Run: headless pygame with SDL's dummy video driver; simulated clock (each Clock.tick advances the game by its frame time, no real sleeping); random seed 0; keys injected as events and as key.get_pressed() state; mouse plan: one left click at the window centre at the start of phase 2, then a move to the lower-right quarter at the start of phase 3; restart key R tapped at the start of phases 3 and 4.
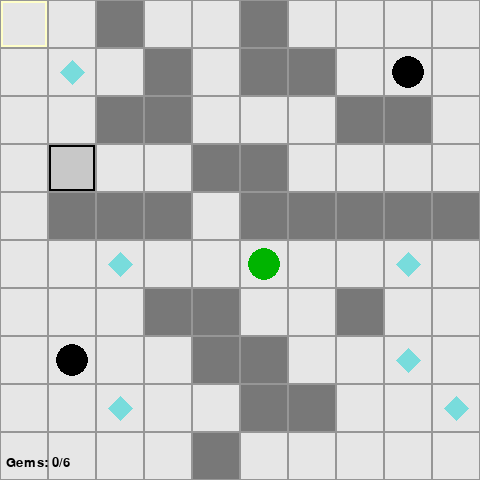
Frame 1 of 4 · flips 1–60 · no input
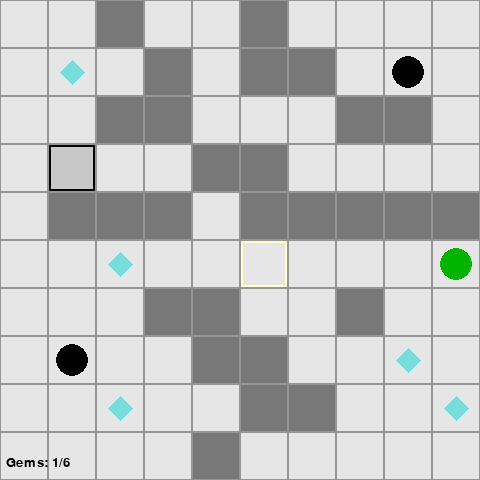
Frame 2 of 4 · flips 61–180 · clicked the window centre · tapped SPACE, RETURN · held RIGHT (→), D
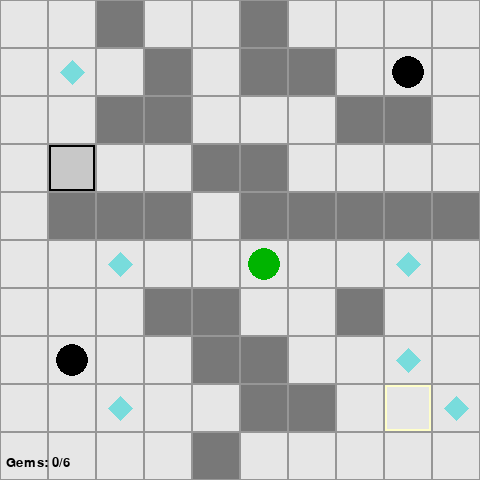
Frame 3 of 4 · flips 181–300 · moved the mouse to the lower-right quarter · tapped R · held DOWN (↓), S
Frame 4 of 4 · flips 301–420 · tapped R · held LEFT (←), A, UP (↑), W · screen unchanged from frame 3, image omitted

The pygame program that drew these frames:

import pygame
import math
import sys

pygame.init()

TILE_SIZE = 48
GRID_W, GRID_H = 10, 10
WIDTH = GRID_W * TILE_SIZE
HEIGHT = GRID_H * TILE_SIZE

screen = pygame.display.set_mode((WIDTH, HEIGHT))
pygame.display.set_caption("Inertia")

clock = pygame.time.Clock()

LEVEL = [
    "..#..#....",
    ".G.#.##.B.",
    "..##...##.",
    ".S..##....",
    ".###.#####",
    "..G..P..G.",
    "...##..#..",
    ".B..##..G.",
    "..G..##..G",
    "....#.....",
]

assert len(LEVEL) == GRID_H and all(len(r) == GRID_W for r in LEVEL)

grid = [list(row) for row in LEVEL]

def find_player():
    for y in range(GRID_H):
        for x in range(GRID_W):
            if grid[y][x] == 'P':
                grid[y][x] = '.'
                return x, y
    return 1, 1

player_tile_x, player_tile_y = find_player()
player_pos = [player_tile_x * TILE_SIZE + TILE_SIZE // 2, player_tile_y * TILE_SIZE + TILE_SIZE // 2]
moving = False
move_target = [0, 0]
move_dir = (0, 0)
move_speed = 6.0

dirs8 = [
    (1, 0), (1, -1), (0, -1), (-1, -1), (-1, 0), (-1, 1), (0, 1), (1, 1)
]

gems_collected = 0
game_over = False
game_won = False
total_gems = sum(row.count('G') for row in LEVEL)

def tile_in_bounds(x, y):
    return 0 <= x < GRID_W and 0 <= y < GRID_H

def compute_path_and_target(sx, sy, dx, dy):
    path = []
    x, y = sx, sy
    bomb_hit = None
    while True:
        x += dx
        y += dy
        if not tile_in_bounds(x, y):
            x -= dx
            y -= dy
            break
        cell = grid[y][x]
        if cell == '#':
            x -= dx
            y -= dy
            break
        path.append((x, y))
        if cell == 'B':
            bomb_hit = (x, y)
            break
        if cell == 'S':
            break
    return path, (x, y), bomb_hit

def choose_direction_from_mouse(mx, my):
    px, py = player_pos
    vx = mx - px
    vy = my - py
    if vx == 0 and vy == 0:
        return None
    best = None
    best_dot = -999
    mag = math.hypot(vx, vy)
    vx /= mag
    vy /= mag
    for d in dirs8:
        dx, dy = d
        dd = math.hypot(dx, dy)
        ddx, ddy = dx / dd, dy / dd
        dot = vx * ddx + vy * ddy
        if dot > best_dot:
            best_dot = dot
            best = d
    return best

font = pygame.font.SysFont(None, 20)

running = True

# track mouse hover
mouse_hover = (-1, -1)

while running:
    for event in pygame.event.get():
        if event.type == pygame.QUIT:
            running = False
        if event.type == pygame.KEYDOWN:
            if event.key == pygame.K_ESCAPE or event.key == pygame.K_q:
                running = False
            if event.key == pygame.K_r:
                # restart
                grid = [list(row) for row in LEVEL]
                player_tile_x, player_tile_y = find_player()
                player_pos = [player_tile_x * TILE_SIZE + TILE_SIZE // 2, player_tile_y * TILE_SIZE + TILE_SIZE // 2]
                moving = False
                gems_collected = 0
                game_over = False
                game_won = False
            # keyboard directional controls (arrows, WASD, Q/E/Z/C for diagonals, keypad)
            if not moving and not game_over:
                key_dir = None
                if event.key == pygame.K_RIGHT or event.key == pygame.K_d:
                    key_dir = (1, 0)
                if event.key == pygame.K_LEFT or event.key == pygame.K_a:
                    key_dir = (-1, 0)
                if event.key == pygame.K_UP or event.key == pygame.K_w:
                    key_dir = (0, -1)
                if event.key == pygame.K_DOWN or event.key == pygame.K_s:
                    key_dir = (0, 1)
                if event.key == pygame.K_q:
                    key_dir = (-1, -1)
                if event.key == pygame.K_e:
                    key_dir = (1, -1)
                if event.key == pygame.K_z:
                    key_dir = (-1, 1)
                if event.key == pygame.K_c:
                    key_dir = (1, 1)
                # keypad diagonals
                if event.key == pygame.K_KP1:
                    key_dir = (-1, 1)
                if event.key == pygame.K_KP3:
                    key_dir = (1, 1)
                if event.key == pygame.K_KP7:
                    key_dir = (-1, -1)
                if event.key == pygame.K_KP9:
                    key_dir = (1, -1)
                if key_dir is not None:
                    dx, dy = key_dir
                    path, target_tile, bomb = compute_path_and_target(player_tile_x, player_tile_y, dx, dy)
                    if path:
                        moving = True
                        move_dir = (dx, dy)
                        move_target = [target_tile[0] * TILE_SIZE + TILE_SIZE // 2, target_tile[1] * TILE_SIZE + TILE_SIZE // 2]
                        target_path = path
                        bomb_in_path = bomb
        if event.type == pygame.MOUSEBUTTONDOWN and event.button == 1 and not moving and not game_over:
            mx, my = event.pos
            d = choose_direction_from_mouse(mx, my)
            if d is not None:
                dx, dy = d
                path, target_tile, bomb = compute_path_and_target(player_tile_x, player_tile_y, dx, dy)
                if path:
                    moving = True
                    move_dir = (dx, dy)
                    move_target = [target_tile[0] * TILE_SIZE + TILE_SIZE // 2, target_tile[1] * TILE_SIZE + TILE_SIZE // 2]
                    target_path = path
                    bomb_in_path = bomb
    if moving and not game_over:
        px, py = player_pos
        tx, ty = move_target
        vx = tx - px
        vy = ty - py
        dist = math.hypot(vx, vy)
        if dist <= move_speed:
            player_pos[0], player_pos[1] = tx, ty
            player_tile_x = tx // TILE_SIZE
            player_tile_y = ty // TILE_SIZE
            moving = False
            if tile_in_bounds(player_tile_x, player_tile_y) and grid[player_tile_y][player_tile_x] == 'B':
                game_over = True
        else:
            vx /= dist
            vy /= dist
            player_pos[0] += vx * move_speed
            player_pos[1] += vy * move_speed
            cx = int(player_pos[0]) // TILE_SIZE
            cy = int(player_pos[1]) // TILE_SIZE
            if tile_in_bounds(cx, cy) and grid[cy][cx] == 'G':
                grid[cy][cx] = '.'
                gems_collected += 1
                if gems_collected >= total_gems:
                    game_won = True
                    moving = False
            if tile_in_bounds(cx, cy) and grid[cy][cx] == 'B':
                game_over = True

    screen.fill((200, 200, 200))

    # update mouse hover tile
    mx, my = pygame.mouse.get_pos()
    hx, hy = mx // TILE_SIZE, my // TILE_SIZE
    if 0 <= hx < GRID_W and 0 <= hy < GRID_H:
        mouse_hover = (hx, hy)
    else:
        mouse_hover = (-1, -1)

    for y in range(GRID_H):
        for x in range(GRID_W):
            rect = pygame.Rect(x * TILE_SIZE, y * TILE_SIZE, TILE_SIZE, TILE_SIZE)
            cell = grid[y][x]
            if cell == '#':
                pygame.draw.rect(screen, (120, 120, 120), rect)
            else:
                pygame.draw.rect(screen, (230, 230, 230), rect)
            if cell == 'S':
                pygame.draw.rect(screen, (200, 200, 200), rect)
                pygame.draw.rect(screen, (0, 0, 0), rect, 3)
            if cell == 'B':
                cx = x * TILE_SIZE + TILE_SIZE // 2
                cy = y * TILE_SIZE + TILE_SIZE // 2
                pygame.draw.circle(screen, (0, 0, 0), (cx, cy), TILE_SIZE // 3)
            if cell == 'G':
                cx = x * TILE_SIZE + TILE_SIZE // 2
                cy = y * TILE_SIZE + TILE_SIZE // 2
                pts = [
                    (cx, cy - TILE_SIZE // 4),
                    (cx + TILE_SIZE // 4, cy),
                    (cx, cy + TILE_SIZE // 4),
                    (cx - TILE_SIZE // 4, cy),
                ]
                pygame.draw.polygon(screen, (120, 220, 220), pts)
            # highlight hovered tile when not moving
            if (x, y) == mouse_hover and not moving:
                pygame.draw.rect(screen, (255, 255, 200), rect, 3)
            pygame.draw.rect(screen, (150, 150, 150), rect, 1)

    pygame.draw.circle(screen, (0, 180, 0), (int(player_pos[0]), int(player_pos[1])), TILE_SIZE // 3)

    hud = font.render(f"Gems: {gems_collected}/{total_gems}", True, (0, 0, 0))
    screen.blit(hud, (6, HEIGHT - 24))

    if game_over:
        over = font.render("Game Over - You hit a bomb. Press R to restart.", True, (200, 0, 0))
        screen.blit(over, (6, 6))
    if game_won:
        win = font.render("You collected all gems! Press R to restart.", True, (0, 150, 0))
        screen.blit(win, (6, 6))

    pygame.display.flip()
    clock.tick(60)

pygame.quit()
sys.exit()
